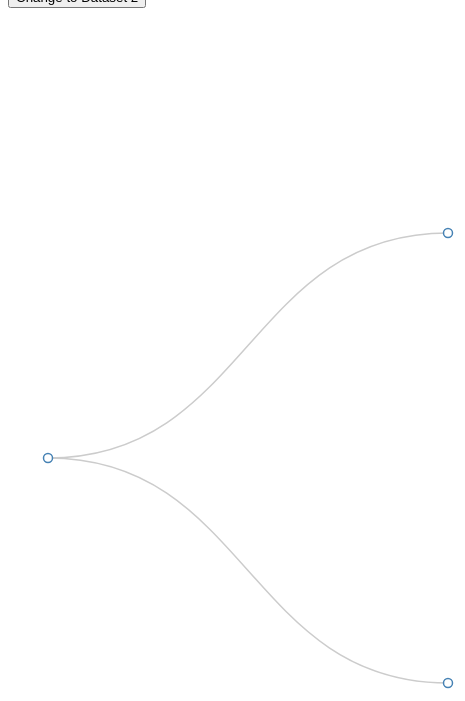
D3 v3 page, settled after 480 driven frames (8 s of simulated time); the page loaded 1 data file(s).


// ── js/TreeChart.js
/**
 * Created by Christopher on 5/5/2016.
 * Code reference https://bl.ocks.org/mbostock/4063570
 */

var TreeChart = function() {

    var colorNode, colorLink, brushSize, height, width;

    colorNode = "#fff";
    colorLink = "#ccc";
    brushSize = "1.5";
    height = 900;
    width = 560;

    var chart = function(selection) {

        selection.each(function(root) {

            var div = d3.select(this);

            var cluster = d3.layout.cluster()
                .size([height, width - 160]);


            var diagonal = d3.svg.diagonal()
                .projection(function(d) {
                    return [d.y, d.x]; });
            
            var svg = div.append("svg")
                .attr("width", width)
                .attr("height", height)
                .append("g")
                .attr("transform", "translate(40,0)");
            
            var nodes = cluster.nodes(root);
            var links = cluster.links(nodes);

            var link = svg.selectAll(".link")
                .data(links)
                .enter().append("path")
                .attr("d", diagonal)
                .attr("class", "link")
                .attr("stroke", colorLink)
                .attr('stroke-width', brushSize + "px");


            var node = svg.selectAll(".node")
                .data(nodes)
                .enter().append("g")
                .attr("class", "node")
                .style('fill', colorNode)
                .attr('stroke-width', brushSize + "px")
                .attr("transform", function(d) { return "translate(" + d.y + "," + d.x + ")"; });

            node.append("circle")
                .attr("r", 4.5);

            node.append("text")
                .attr("dx", function(d) { return d.children ? -8 : 8; })
                .attr("dy", 3)
                .style("text-anchor", function(d) { return d.children ? "end" : "start"; })
                .text(function(d) { return d.name; })
                .style('color:', 'black');

            node.exit().remove();
            link.exit().remove();

            d3.select(self.frameElement).style("height", height + "px");

            console.log(root);

        })
    };

    chart.height = function(value) {
        if(!arguments.length) return height;
        height = value;
        return this;
    };

    chart.width = function(value) {
        if(!arguments.length) return width;
        width = value;
        return this;
    };

    chart.nodeColor = function(value) {
      if(!arguments.length) return colorNode;
        colorNode = value;
        return this;
    };

    chart.linkColor = function(value) {
        if(!arguments.length) return colorLink;
        colorLink = value;
        return this;
    };

    chart.brushSize = function(value) {
        if(!arguments.length) return brushSize;
        brushSize = value;
        return this;
    };
    
    return chart;
};

// ── js/main.js
/**
 * Created by Christopher on 5/5/2016.
 */

$(function() {
    //Your code to make the chart goes here. 
    var data;
    
    var chart = TreeChart().height(900);
    //pull in the json file
    var div;
    d3.json('data.json', function(error, root) {
        if(error) throw error;

        //Call the TreeChart() function and alter any of the attributes

        //finally select the where you want the graphic and attach the data
        //to it and call the chart function
        div = d3.select("#my-Div").datum(root).call(chart);
    });
        
    
    $('#change-to-2').on('click', function() {
        d3.json('data2.json', function(error, root) {
            if(error) throw error;

            //finally select the where you want the graphic and attach the data
            //to it and call the chart function
            div = d3.select("#my-Div").datum(root).call(chart);
        });
    });
});


### data: data.json
{
 "name": "flare",
 "children": [
  {
   "name": "analytics"
  },
  {
   "name": "function"
  }
 ]
}